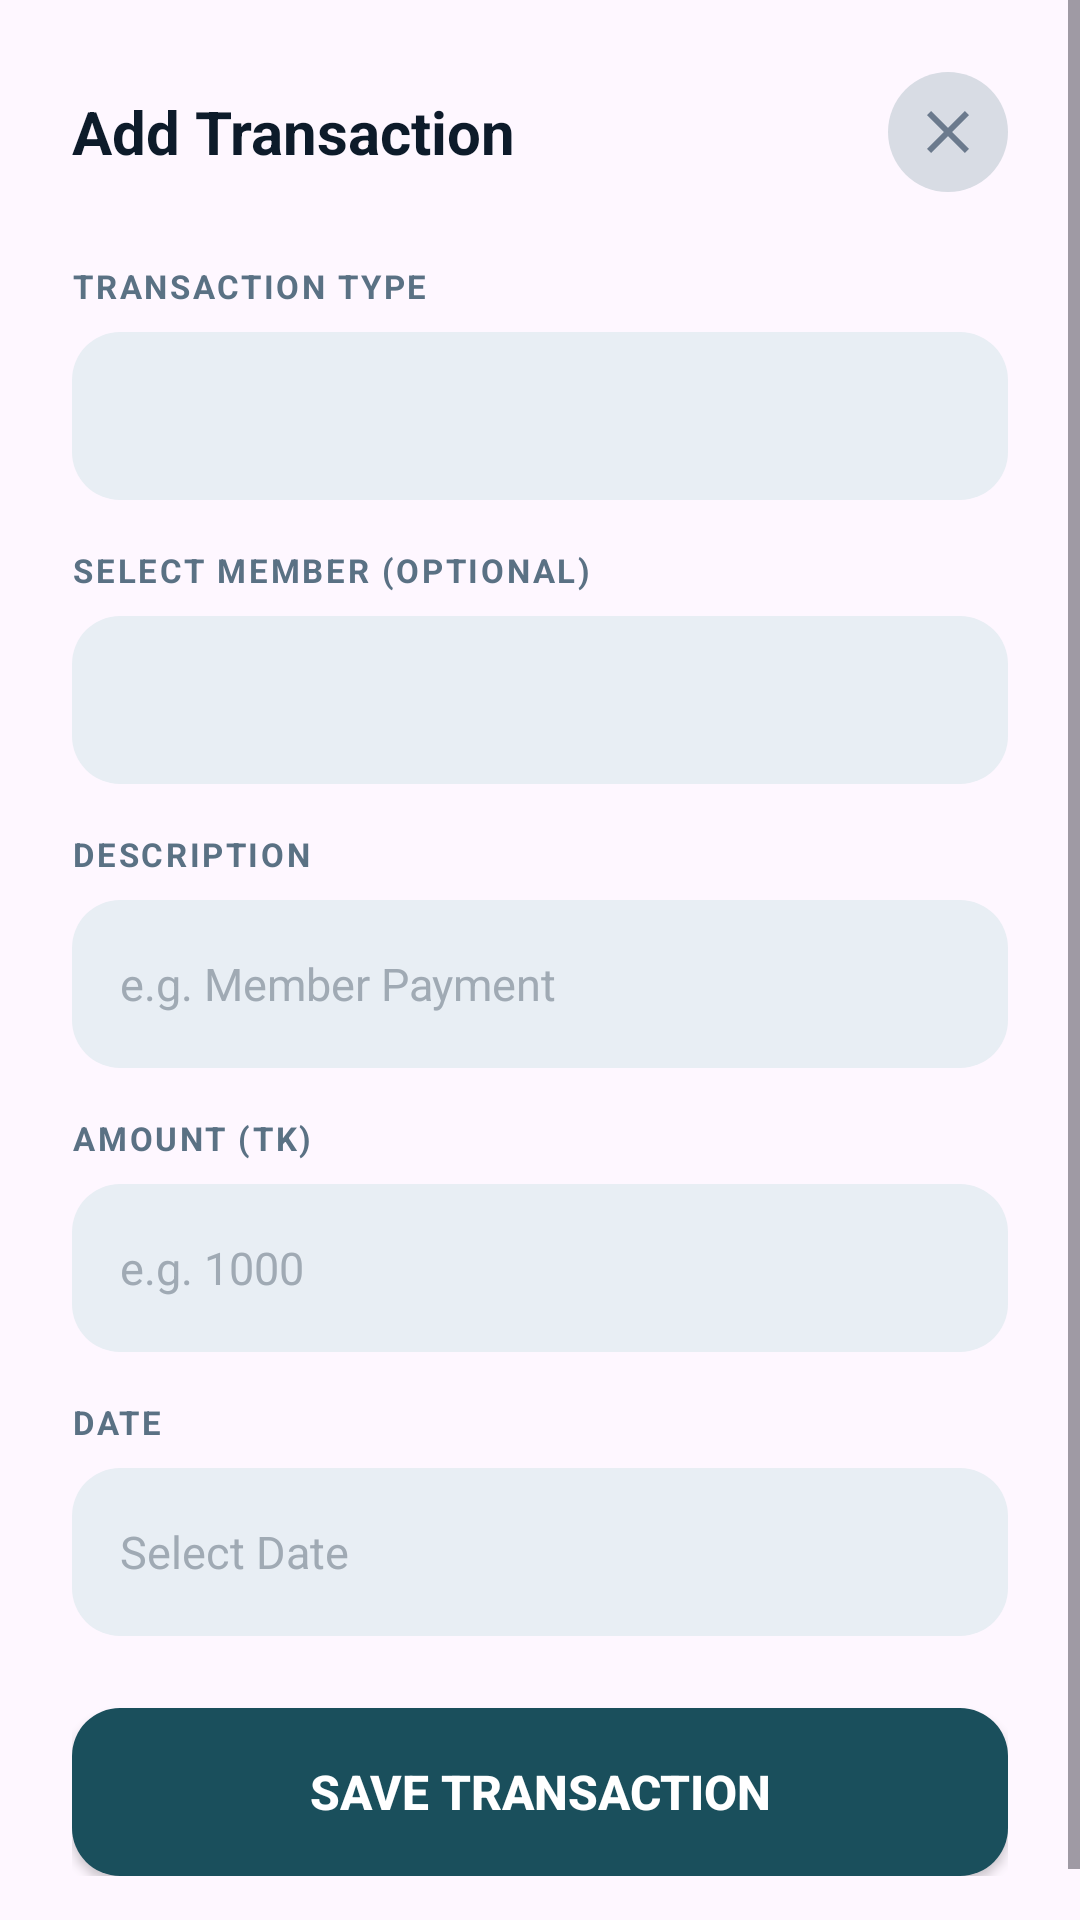

Android layout source for this screen:
<!-- AndroidManifest.xml: application theme Theme.MessManagement -->
<!-- res/layout/dialog_add_cash.xml -->
<?xml version="1.0" encoding="utf-8"?>
<ScrollView
    xmlns:android="http://schemas.android.com/apk/res/android"
    xmlns:app="http://schemas.android.com/apk/res-auto"
    android:layout_width="match_parent"
    android:layout_height="wrap_content"
    android:background="@drawable/bg_bottom_sheet"
    android:fillViewport="true">

    <LinearLayout
        android:layout_width="match_parent"
        android:layout_height="wrap_content"
        android:orientation="vertical"
        android:paddingHorizontal="24dp"
        android:paddingTop="24dp"
        android:paddingBottom="32dp">

        <RelativeLayout
            android:layout_width="match_parent"
            android:layout_height="wrap_content"
            android:layout_marginBottom="24dp">

            <TextView
                android:id="@+id/tvTitle"
                android:layout_width="wrap_content"
                android:layout_height="wrap_content"
                android:layout_centerVertical="true"
                android:text="Add Transaction"
                android:textColor="#0D1B2A"
                android:textSize="20sp"
                android:textStyle="bold" />

            <ImageButton
                android:id="@+id/btnClose"
                android:layout_width="40dp"
                android:layout_height="40dp"
                android:layout_alignParentEnd="true"
                android:layout_centerVertical="true"
                android:background="@drawable/bg_avatar_circle"
                android:src="@drawable/ic_close"
                android:contentDescription="Close"
                app:tint="#6B7A8D" />

        </RelativeLayout>

        <TextView
            style="@style/LabelStyle"
            android:text="TRANSACTION TYPE" />

        <Spinner
            android:id="@+id/spinnerType"
            android:layout_width="match_parent"
            android:layout_height="56dp"
            android:layout_marginBottom="16dp"
            android:background="@drawable/bg_input_field"
            android:paddingHorizontal="16dp" />

        <LinearLayout
            android:id="@+id/layout_member_select"
            android:layout_width="match_parent"
            android:layout_height="wrap_content"
            android:orientation="vertical">

            <TextView
                style="@style/LabelStyle"
                android:text="SELECT MEMBER (OPTIONAL)" />

            <Spinner
                android:id="@+id/spinnerMember"
                android:layout_width="match_parent"
                android:layout_height="56dp"
                android:layout_marginBottom="16dp"
                android:background="@drawable/bg_input_field"
                android:paddingHorizontal="16dp" />
        </LinearLayout>

        <TextView
            style="@style/LabelStyle"
            android:text="DESCRIPTION" />

        <EditText
            android:id="@+id/etDescription"
            style="@style/InputStyle"
            android:hint="e.g. Member Payment"
            android:inputType="text" />

        <TextView
            style="@style/LabelStyle"
            android:text="AMOUNT (TK)" />

        <EditText
            android:id="@+id/etAmount"
            style="@style/InputStyle"
            android:hint="e.g. 1000"
            android:inputType="numberDecimal" />

        <TextView
            style="@style/LabelStyle"
            android:text="DATE" />

        <EditText
            android:id="@+id/etDate"
            style="@style/InputStyle"
            android:hint="Select Date"
            android:inputType="none"
            android:focusable="false"
            android:clickable="true" />

        <Button
            android:id="@+id/btnSave"
            android:layout_width="match_parent"
            android:layout_height="56dp"
            android:layout_marginTop="8dp"
            android:background="@drawable/bg_button_teal"
            android:text="Save Transaction"
            android:textColor="#FFFFFF"
            android:textSize="16sp"
            android:textStyle="bold" />

    </LinearLayout>

</ScrollView>
<!-- resources referenced by this layout -->
<resources>
  <!-- drawable bg_avatar_circle (drawable) -->
  <?xml version="1.0" encoding="utf-8"?>
  <shape xmlns:android="http://schemas.android.com/apk/res/android"
      android:shape="oval">
      <solid android:color="#D8DCE4" />
  </shape>
  <!-- drawable bg_button_teal (drawable) -->
  <?xml version="1.0" encoding="utf-8"?>
  <shape xmlns:android="http://schemas.android.com/apk/res/android"
      android:shape="rectangle">
      <solid android:color="#1A4F5C" />
      <corners android:radius="16dp" />
  </shape>
  <!-- drawable bg_input_field (drawable) -->
  <?xml version="1.0" encoding="utf-8"?>
  <shape xmlns:android="http://schemas.android.com/apk/res/android"
      android:shape="rectangle">
      <solid android:color="#E8EEF4" />
      <corners android:radius="16dp" />
  </shape>
  <!-- drawable ic_close (drawable) -->
  <?xml version="1.0" encoding="utf-8"?>
  <vector xmlns:android="http://schemas.android.com/apk/res/android"
      android:width="24dp"
      android:height="24dp"
      android:viewportWidth="24"
      android:viewportHeight="24">
      <path
          android:fillColor="#6B7A8D"
          android:pathData="M19,6.41L17.59,5 12,10.59 6.41,5 5,6.41 10.59,12 5,17.59 6.41,19 12,13.41 17.59,19 19,17.59 13.41,12z" />
  </vector>
  <style name="InputStyle">
          <item name="android:layout_width">match_parent</item>
          <item name="android:layout_height">56dp</item>
          <item name="android:layout_marginBottom">16dp</item>
          <item name="android:background">@drawable/bg_input_field</item>
          <item name="android:paddingHorizontal">16dp</item>
          <item name="android:textColor">#0D1B2A</item>
          <item name="android:textSize">15sp</item>
          <item name="android:textColorHint">#A0AAB4</item>
      </style>
  <style name="LabelStyle">
          <item name="android:layout_width">wrap_content</item>
          <item name="android:layout_height">wrap_content</item>
          <item name="android:textColor">#5A7184</item>
          <item name="android:textSize">11sp</item>
          <item name="android:textStyle">bold</item>
          <item name="android:letterSpacing">0.08</item>
          <item name="android:layout_marginBottom">8dp</item>
      </style>
  <style name="Theme.MessManagement" parent="Theme.Material3.Light.NoActionBar">
          
          <item name="colorPrimary">@color/nav_active</item>
          <item name="colorOnPrimary">@color/white</item>
          
          <item name="colorSecondary">@color/bazar_card_end</item>
          <item name="colorOnSecondary">@color/white</item>
          
          <item name="android:statusBarColor">@color/primary_bg</item>
          <item name="android:windowLightStatusBar">true</item>
      </style>
  <color name="nav_active">#1a7a96</color>
  <color name="white">#FFFFFFFF</color>
  <color name="bazar_card_end">#2b8ab0</color>
  <color name="primary_bg">#1a4d63</color>
</resources>
